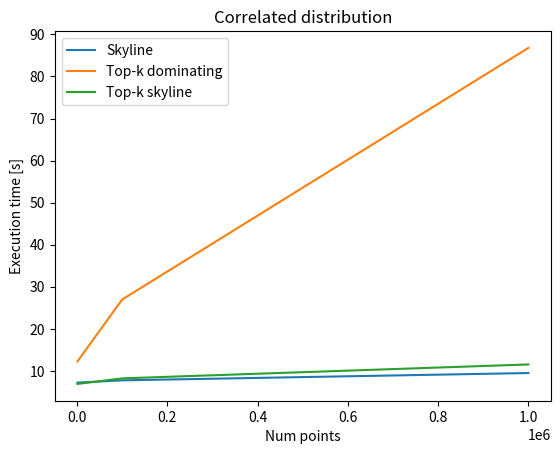
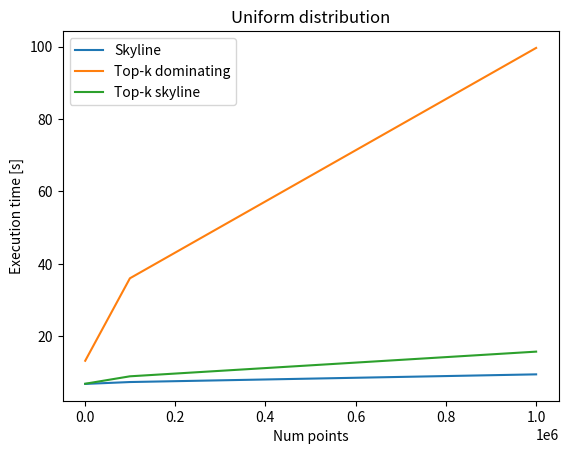
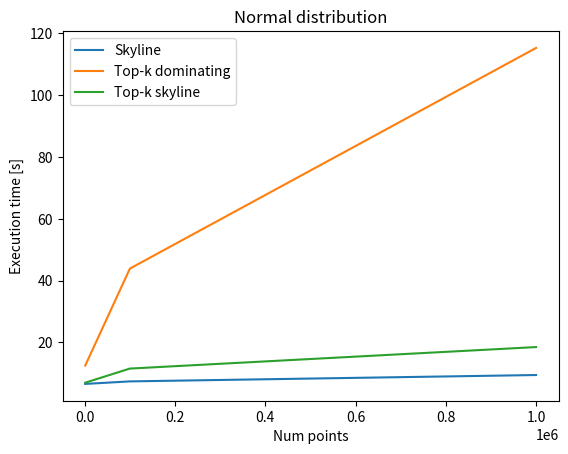
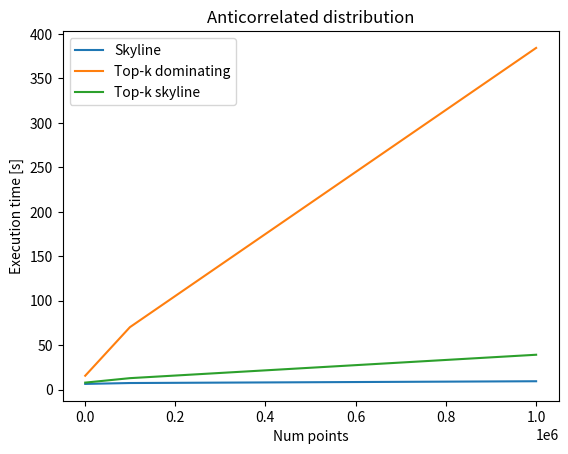

Generate these figures, in order, with matplotlib:
import matplotlib.pyplot as plt

# number of points in the data
size = [1000, 100000, 1000000]

# runtimes for task 1 (skyline)
skyline_corr = [7.21, 7.75, 9.49]
skyline_uni = [6.89, 7.41, 9.53]
skyline_norm = [6.55, 7.37, 9.43]
skyline_anti = [6.54, 7.55, 9.55]

# runtimes for task 2 (top-k dominating)
topk_corr = [12.25, 26.97, 86.79]
topk_uni = [13.28, 36.04, 99.62]
topk_norm = [12.48, 43.89, 115.31]
topk_anti = [15.74, 70.31, 384.19]

# runtimes for task 3 (top-k skyline)
topk_skyline_corr = [6.9, 8.22, 11.53]
topk_skyline_uni = [6.94, 8.99, 15.8]
topk_skyline_norm = [6.95, 11.52, 18.48]
topk_skyline_anti = [8.01, 13.02, 39.33]

# plot options
xlabel = "Num points"
ylabel = "Execution time [s]"

# plot runtimes for correlated distributions
plt.figure()
plt.title("Correlated distribution")
plt.xlabel(xlabel)
plt.ylabel(ylabel)
plt.plot(size, skyline_corr)
plt.plot(size, topk_corr)
plt.plot(size, topk_skyline_corr)
plt.legend(["Skyline", "Top-k dominating", "Top-k skyline"])

# plot runtimes for uniform distribution
plt.figure()
plt.title("Uniform distribution")
plt.xlabel(xlabel)
plt.ylabel(ylabel)
plt.plot(size, skyline_uni)
plt.plot(size, topk_uni)
plt.plot(size, topk_skyline_uni)
plt.legend(["Skyline", "Top-k dominating", "Top-k skyline"])

# plot runtimes for normal distribution
plt.figure()
plt.title("Normal distribution")
plt.xlabel(xlabel)
plt.ylabel(ylabel)
plt.plot(size, skyline_norm)
plt.plot(size, topk_norm)
plt.plot(size, topk_skyline_norm)
plt.legend(["Skyline", "Top-k dominating", "Top-k skyline"])

# plot runtimes for anticorrelated distribution
plt.figure()
plt.title("Anticorrelated distribution")
plt.xlabel(xlabel)
plt.ylabel(ylabel)
plt.plot(size, skyline_anti)
plt.plot(size, topk_anti)
plt.plot(size, topk_skyline_anti)
plt.legend(["Skyline", "Top-k dominating", "Top-k skyline"])

plt.show()